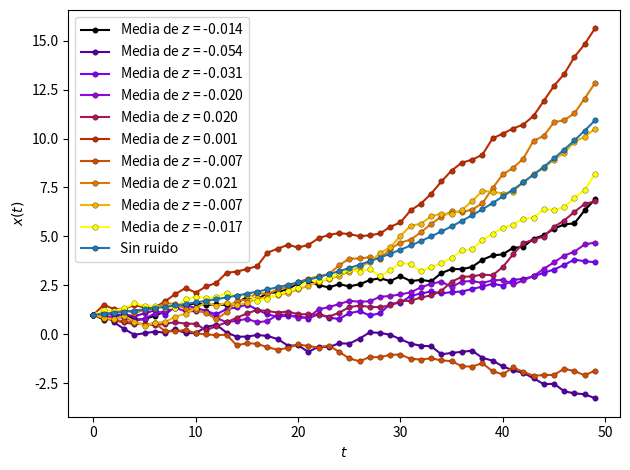

Generate this figure with matplotlib: (Note: this script raises an exception after producing the figure.)
import numpy as np
from copy import deepcopy
import matplotlib.pyplot as plt
from matplotlib import cm
import seaborn as sns 
import pylab
import pandas as pd
"""
Benchmark (hyperfine):
Benchmark #1: python ex02-a.py
  Time (mean ± σ):      3.980 s ±  0.451 s    [User: 3.124 s, System: 0.797 s]
  Range (min … max):    3.562 s …  4.719 s    10 runs
  
Hardware (neofetch):
Kernel: 5.9.16-1-MANJARO
CPU: AMD Ryzen 3 3250U with Radeon Graphics (4) @ 2.600GHz
GPU: AMD ATI 04:00.0 Picasso
Memory: 5434MiB / 13971MiB
"""
#%%
def plot_household(fig, ax, filename):
    ax.legend()
    ax.set_ylabel("$x(t)$")
    ax.set_xlabel("$t$")
    fig.tight_layout()
    fig.savefig(filename)
#%%
def sum_mapeo(array, cte, paso):
    return sum(cte**( paso - (i+1)) * array[i] for i in range(paso))

def pot_mapeo(cte, x0, paso):
    return cte**(paso) * x0

def func_mapeo(array, cte, x0, paso):
    return sum_mapeo(array, cte, paso) + pot_mapeo(cte, x0, paso)
#%%
# plt.ion()
## parametros
x0 = 1
N_steps = 50
sigma = 0.2
a = 1.05

all_maps = {}
for t in range(N_simulaciones:=10):
    z = np.random.normal(loc=0, scale=sigma, size=N_steps)
    map1d = [func_mapeo(z, a, x0, n) for n in range(1,N_steps)]
    map1d.insert(0,x0)
    all_maps.update({t: (map1d, z)})

map_nonoise = [pot_mapeo(a, x0, n) for n in range(1, N_steps)]
map_nonoise.insert(0,x0)
#########################################
# colormap
num_iterations = N_simulaciones
cm_subsection = np.linspace(0, 1, num_iterations) 
colors = tuple( cm.gnuplot(x) for x in cm_subsection )    
#########################################
fig, ax = plt.subplots()
num_plots = N_simulaciones
iterador_plot = range(0, num_iterations, num_iterations//num_plots)
for step in iterador_plot:    
    array, z = all_maps[step]
    start, end, binwidth = 0, max(array), 5
    aux_args = {'label': f'Media de $z$ = {z.mean():0.3f}',
                'color': colors[step],
                'mew': 0.2,
                'mec': 'k',
                'markersize': 4.0,
                'marker':'o'}
    ax.plot(array, **aux_args)

aux_args = {'label': "Sin ruido",
            'markersize': 4.0,
            'mew': 0.2,
            'mec': 'k',
            'marker':'o'}
ax.plot(map_nonoise, **aux_args)
plot_household(fig, ax, '../figuras/ex02-mapeo.pdf')